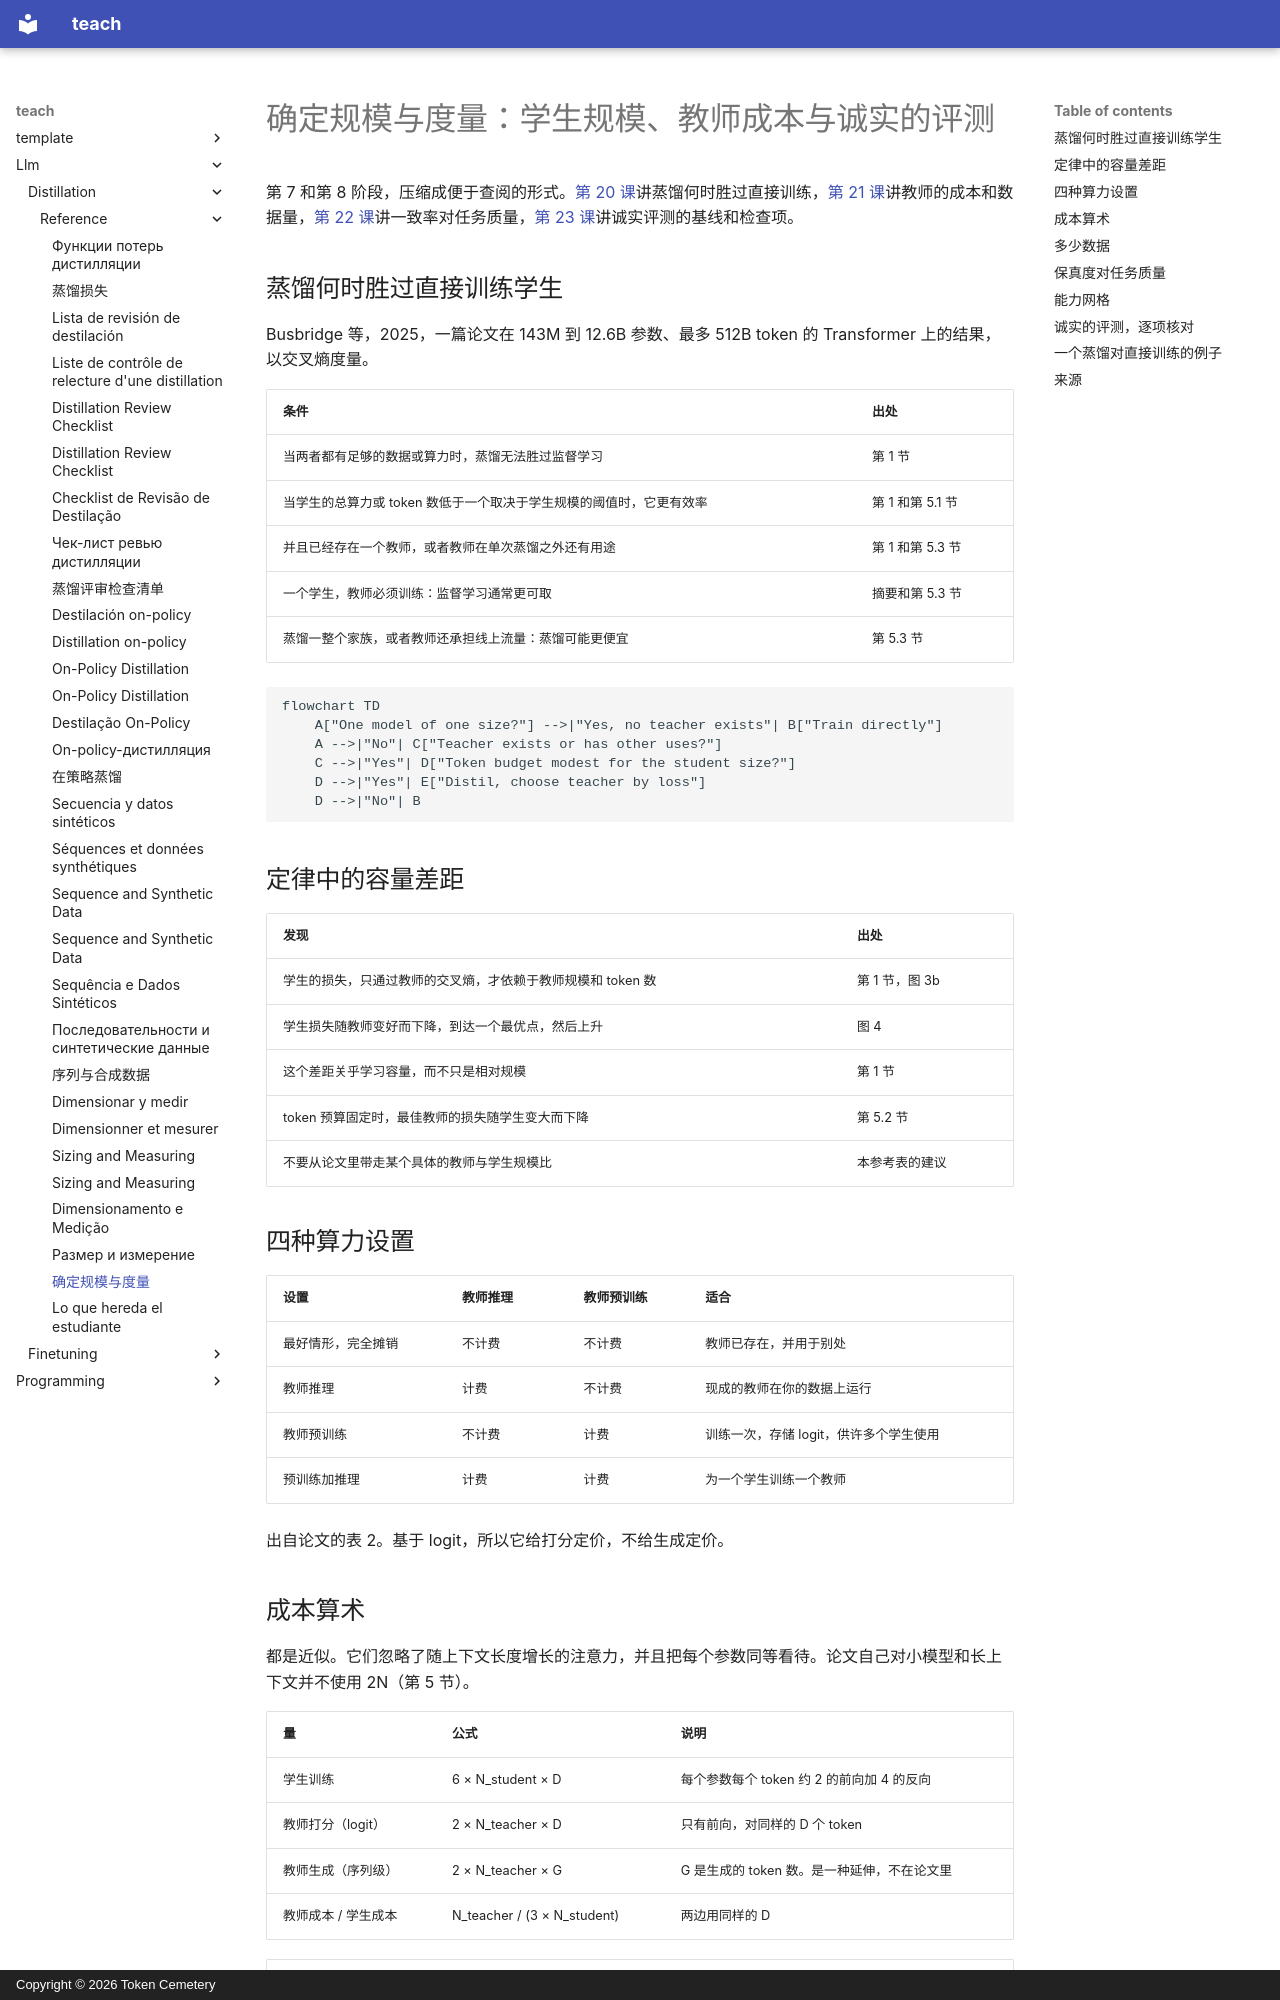

repository: TokenCemetery/teach · page: llm/distillation/reference/sizing-and-measuring.zh/index.html · generator: mkdocs · copyright: Copyright © 2026 Token Cemetery

---
title: "确定规模与度量"
description: "蒸馏缩放定律的条件、教师成本的算术，以及诚实的学生与教师对比评测的检查项"
type: reference
---

# 确定规模与度量：学生规模、教师成本与诚实的评测

第 7 和第 8 阶段，压缩成便于查阅的形式。[第 20 课](../lessons/0020-choosing-student-size.md)讲蒸馏何时胜过直接训练，[第 21 课](../lessons/0021-data-volume-and-teacher-cost.md)讲教师的成本和数据量，[第 22 课](../lessons/0022-student-against-teacher.md)讲一致率对任务质量，[第 23 课](../lessons/0023-an-honest-distillation-eval.md)讲诚实评测的基线和检查项。

## 蒸馏何时胜过直接训练学生

Busbridge 等，2025，一篇论文在 143M 到 12.6B 参数、最多 512B token 的 Transformer 上的结果，以交叉熵度量。

| 条件 | 出处 |
|---|---|
| 当两者都有足够的数据或算力时，蒸馏无法胜过监督学习 | 第 1 节 |
| 当学生的总算力或 token 数低于一个取决于学生规模的阈值时，它更有效率 | 第 1 和第 5.1 节 |
| 并且已经存在一个教师，或者教师在单次蒸馏之外还有用途 | 第 1 和第 5.3 节 |
| 一个学生，教师必须训练：监督学习通常更可取 | 摘要和第 5.3 节 |
| 蒸馏一整个家族，或者教师还承担线上流量：蒸馏可能更便宜 | 第 5.3 节 |

```mermaid
flowchart TD
    A["One model of one size?"] -->|"Yes, no teacher exists"| B["Train directly"]
    A -->|"No"| C["Teacher exists or has other uses?"]
    C -->|"Yes"| D["Token budget modest for the student size?"]
    D -->|"Yes"| E["Distil, choose teacher by loss"]
    D -->|"No"| B
```

## 定律中的容量差距

| 发现 | 出处 |
|---|---|
| 学生的损失，只通过教师的交叉熵，才依赖于教师规模和 token 数 | 第 1 节，图 3b |
| 学生损失随教师变好而下降，到达一个最优点，然后上升 | 图 4 |
| 这个差距关乎学习容量，而不只是相对规模 | 第 1 节 |
| token 预算固定时，最佳教师的损失随学生变大而下降 | 第 5.2 节 |
| 不要从论文里带走某个具体的教师与学生规模比 | 本参考表的建议 |

## 四种算力设置

| 设置 | 教师推理 | 教师预训练 | 适合 |
|---|---|---|---|
| 最好情形，完全摊销 | 不计费 | 不计费 | 教师已存在，并用于别处 |
| 教师推理 | 计费 | 不计费 | 现成的教师在你的数据上运行 |
| 教师预训练 | 不计费 | 计费 | 训练一次，存储 logit，供许多个学生使用 |
| 预训练加推理 | 计费 | 计费 | 为一个学生训练一个教师 |

出自论文的表 2。基于 logit，所以它给打分定价，不给生成定价。
